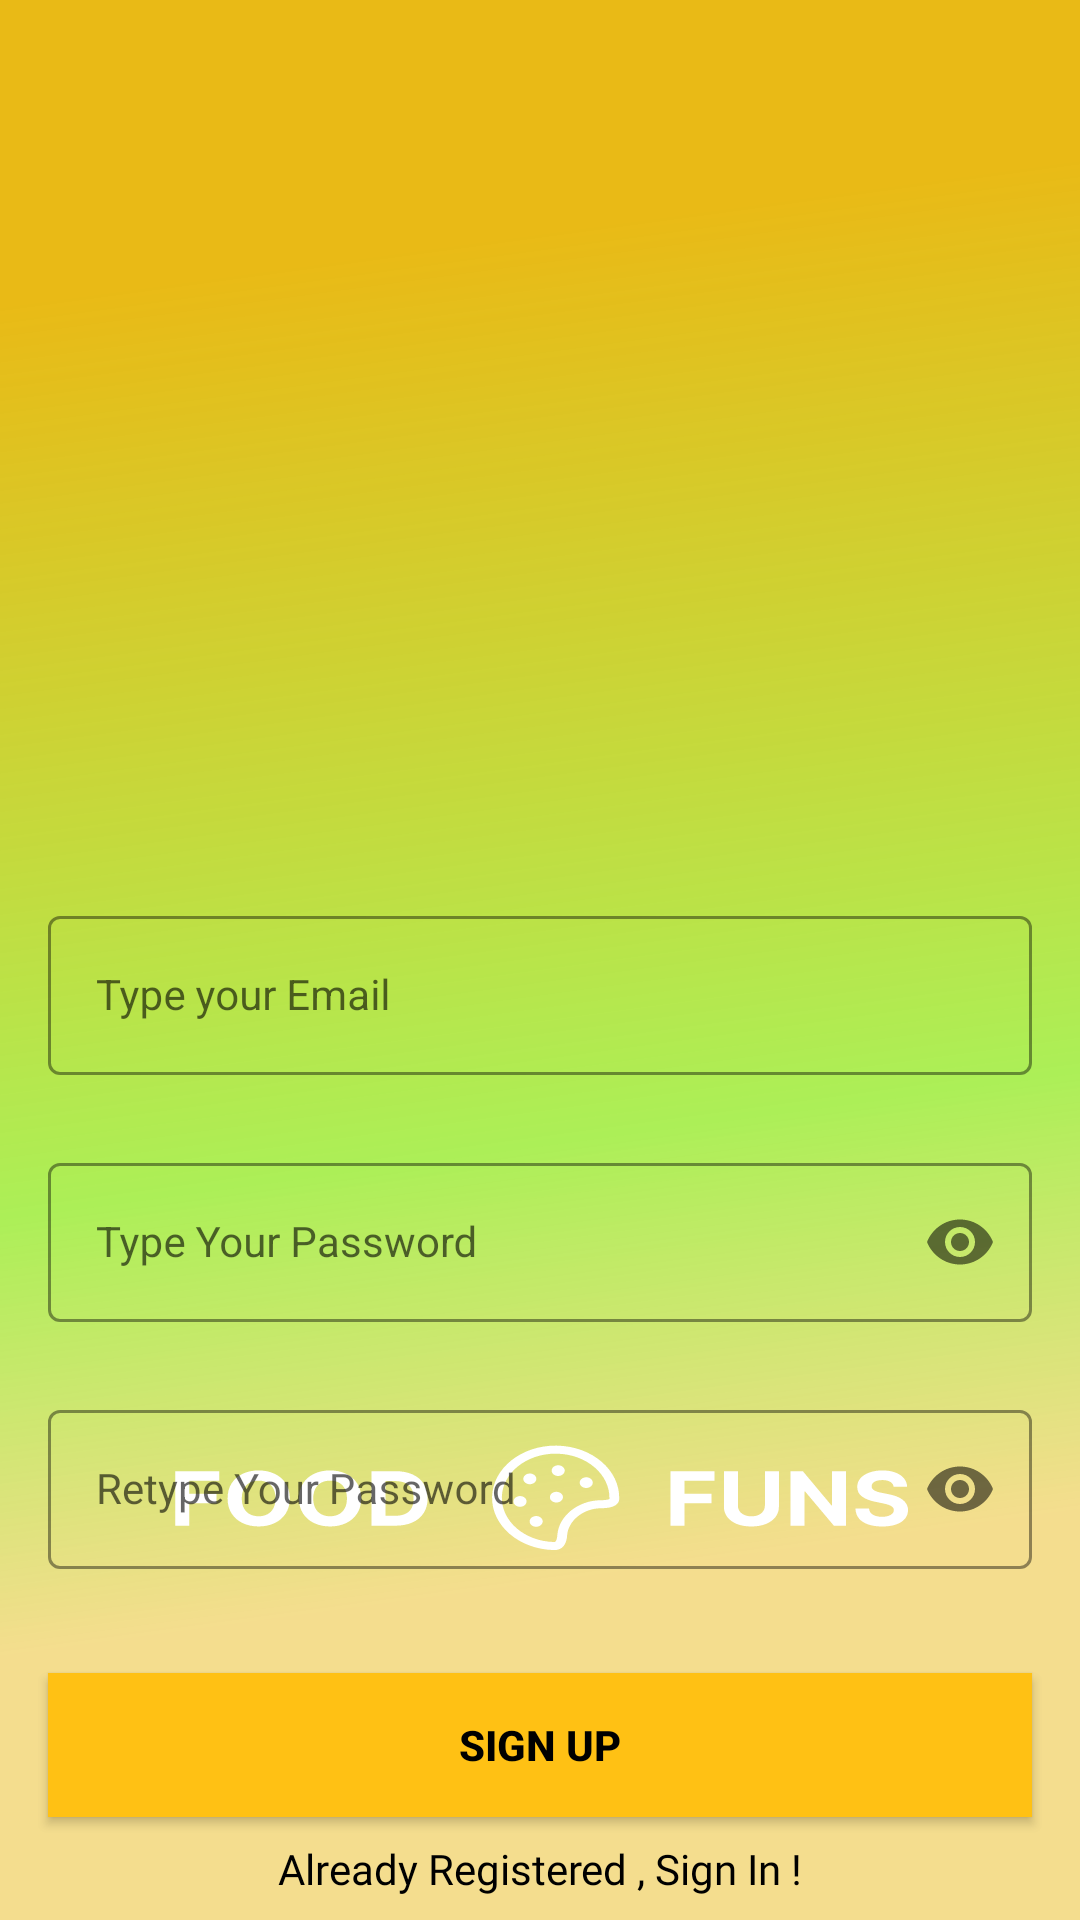

Reconstruct the res/layout file that produces this screen, plus the resources it refers to.
<!-- AndroidManifest.xml: application theme SplashScreenStyle -->
<!-- res/layout/fragment_sign_up.xml -->
<?xml version="1.0" encoding="utf-8"?>
<androidx.constraintlayout.widget.ConstraintLayout xmlns:android="http://schemas.android.com/apk/res/android"
    xmlns:tools="http://schemas.android.com/tools"
    android:layout_width="match_parent"
    android:background="@drawable/signup_screen"
    android:layout_height="match_parent"
    android:theme="@style/AppTheme.NoActionBar"
    xmlns:app="http://schemas.android.com/apk/res-auto"
    tools:context=".ui.fragments.profile.SignUpFragment">


    <com.google.android.material.textfield.TextInputLayout
        android:id="@+id/emailLayout"
        style="@style/LoginTextInputOuterFieldStyle"
        android:layout_width="match_parent"
        android:layout_height="wrap_content"
        android:layout_marginHorizontal="16dp"
        android:layout_marginTop="300dp"
        app:boxStrokeColor="@color/yellow"
        app:hintTextColor="@color/yellow"
        app:layout_constraintEnd_toEndOf="parent"
        app:layout_constraintHorizontal_bias="0.5"
        app:layout_constraintStart_toStartOf="parent"
        app:layout_constraintTop_toTopOf="parent">

        <com.google.android.material.textfield.TextInputEditText
            android:id="@+id/emailEt"
            style="@style/LoginTextInputInnerFieldStyle"
            android:layout_width="match_parent"
            android:layout_height="wrap_content"
            android:hint="Type your Email"
            android:inputType="textEmailAddress" />
    </com.google.android.material.textfield.TextInputLayout>

    <com.google.android.material.textfield.TextInputLayout
        android:id="@+id/passwordLayout"
        style="@style/LoginTextInputOuterFieldStyle"
        android:layout_width="match_parent"
        android:layout_height="wrap_content"
        android:layout_marginHorizontal="16dp"
        android:layout_marginTop="24dp"
        app:boxStrokeColor="@color/yellow"
        app:hintTextColor="@color/yellow"
        app:layout_constraintEnd_toEndOf="parent"
        app:layout_constraintHorizontal_bias="0.5"
        app:layout_constraintStart_toStartOf="parent"
        app:layout_constraintTop_toBottomOf="@id/emailLayout"
        app:passwordToggleEnabled="true">

        <com.google.android.material.textfield.TextInputEditText
            android:id="@+id/passET"
            style="@style/LoginTextInputInnerFieldStyle"
            android:layout_width="match_parent"
            android:layout_height="wrap_content"
            android:hint="Type Your Password"
            android:inputType="textPassword" />
    </com.google.android.material.textfield.TextInputLayout>

    <com.google.android.material.textfield.TextInputLayout
        android:id="@+id/confirmPasswordLayout"
        style="@style/LoginTextInputOuterFieldStyle"
        android:layout_width="match_parent"
        android:layout_height="wrap_content"
        android:layout_marginHorizontal="16dp"
        android:layout_marginTop="24dp"
        app:boxStrokeColor="@color/yellow"
        app:hintTextColor="@color/yellow"
        app:layout_constraintEnd_toEndOf="parent"
        app:layout_constraintHorizontal_bias="0.5"
        app:layout_constraintStart_toStartOf="parent"
        app:layout_constraintTop_toBottomOf="@id/passwordLayout"
        app:passwordToggleEnabled="true">

        <com.google.android.material.textfield.TextInputEditText
            android:id="@+id/confirmPassEt"
            style="@style/LoginTextInputInnerFieldStyle"
            android:layout_width="match_parent"
            android:layout_height="wrap_content"
            android:hint="Retype Your Password"
            android:inputType="textPassword" />
    </com.google.android.material.textfield.TextInputLayout>

    <androidx.appcompat.widget.AppCompatButton
        android:id="@+id/button"
        android:layout_width="0dp"
        android:layout_height="wrap_content"
        android:layout_marginHorizontal="16dp"
        android:background="@color/yellow"
        android:text="Sign Up"
        android:textColor="@color/black"
        android:textStyle="bold"
        app:layout_constraintBottom_toBottomOf="parent"
        app:layout_constraintEnd_toEndOf="parent"
        app:layout_constraintHorizontal_bias="0.5"
        app:layout_constraintStart_toStartOf="parent"
        app:layout_constraintTop_toBottomOf="@+id/confirmPasswordLayout" />
    <TextView
        android:id="@+id/textView"
        android:layout_width="wrap_content"
        android:layout_height="wrap_content"
        android:textColor="@color/black"
        android:fontFamily="@font/roboto_bold"
        android:text="Already Registered , Sign In !"
        app:layout_constraintBottom_toBottomOf="parent"
        app:layout_constraintEnd_toEndOf="parent"
        app:layout_constraintHorizontal_bias="0.5"
        app:layout_constraintStart_toStartOf="parent"
        app:layout_constraintTop_toBottomOf="@+id/button" />
</androidx.constraintlayout.widget.ConstraintLayout>
<!-- resources referenced by this layout -->
<resources>
  <color name="black">#000000</color>
  <color name="yellow">#FFC114</color>
  <style name="AppTheme.NoActionBar" parent="Theme.AppCompat.Light.DarkActionBar">
          <item name="windowActionBar">false</item>
          <item name="windowNoTitle">true</item>
          <item name="android:windowFullscreen">true</item>
      </style>
  <style name="LoginTextInputInnerFieldStyle" parent="Widget.MaterialComponents.TextInputLayout.OutlinedBox">
          <item name="android:layout_width">match_parent</item>
          <item name="android:layout_height">wrap_content</item>
          <item name="android:textColor">@color/black</item>
          <item name="android:textColorHint">@color/black</item>
          <item name="android:maxLines">1</item>
          <item name="android:textSize">14sp</item>
          <item name="android:singleLine">true</item>
      </style>
  <style name="LoginTextInputOuterFieldStyle" parent="Widget.MaterialComponents.TextInputLayout.OutlinedBox">
          <item name="android:layout_width">match_parent</item>
          <item name="android:layout_height">wrap_content</item>
          <item name="android:layout_marginTop">15dp</item>
          <item name="android:layout_marginBottom">15dp</item>
      </style>
  <style name="SplashScreenStyle" parent="Theme.MaterialComponents.DayNight.NoActionBar">
          <item name="android:windowBackground">@drawable/okok</item>
          <item name="android:windowTranslucentStatus">true</item>
          <item name="android:windowTranslucentNavigation">true</item>
      </style>
  <!-- drawable okok: vector/xml drawable (drawable, 8279 chars, omitted) -->
</resources>
